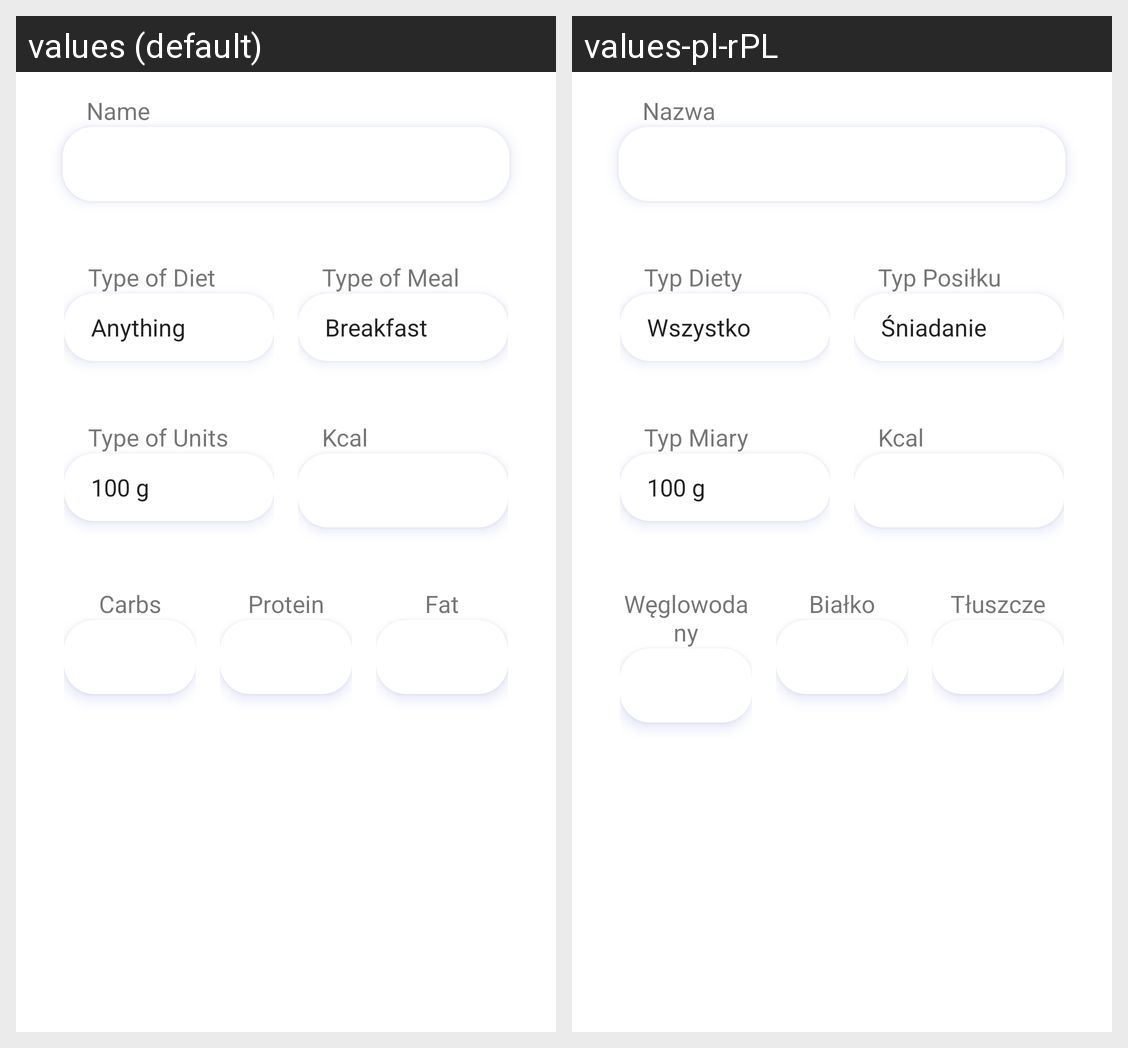

Translations of the strings shown on this Android screen, per locale in the grid:
Android screen res/layout/add_food_dialog.xml rendered under 2 locales, left to right: values (default), values-pl-rPL. Device: Nexus 5 (rendered at 1080×1920; each locale shown at half size, 540×960, under a caption strip naming it); theme Theme.FitApp.
Strings drawn on this screen, with the default value and each locale's value (text and hints the layout hard-codes, and strings that could not be matched under every locale, appear in the picture but are not listed):

name
  values: Name
  values-pl-rPL: Nazwa

type_of_diet
  values: Type of Diet
  values-pl-rPL: Typ Diety

type_of_meal
  values: Type of Meal
  values-pl-rPL: Typ Posiłku

type_of_units
  values: Type of Units
  values-pl-rPL: Typ Miary

kcal_upper
  values: Kcal
  values-pl-rPL: Kcal  [not translated; the default value is used]

carbs
  values: Carbs
  values-pl-rPL: Węglowodany

protein
  values: Protein
  values-pl-rPL: Białko

fat
  values: Fat
  values-pl-rPL: Tłuszcze
